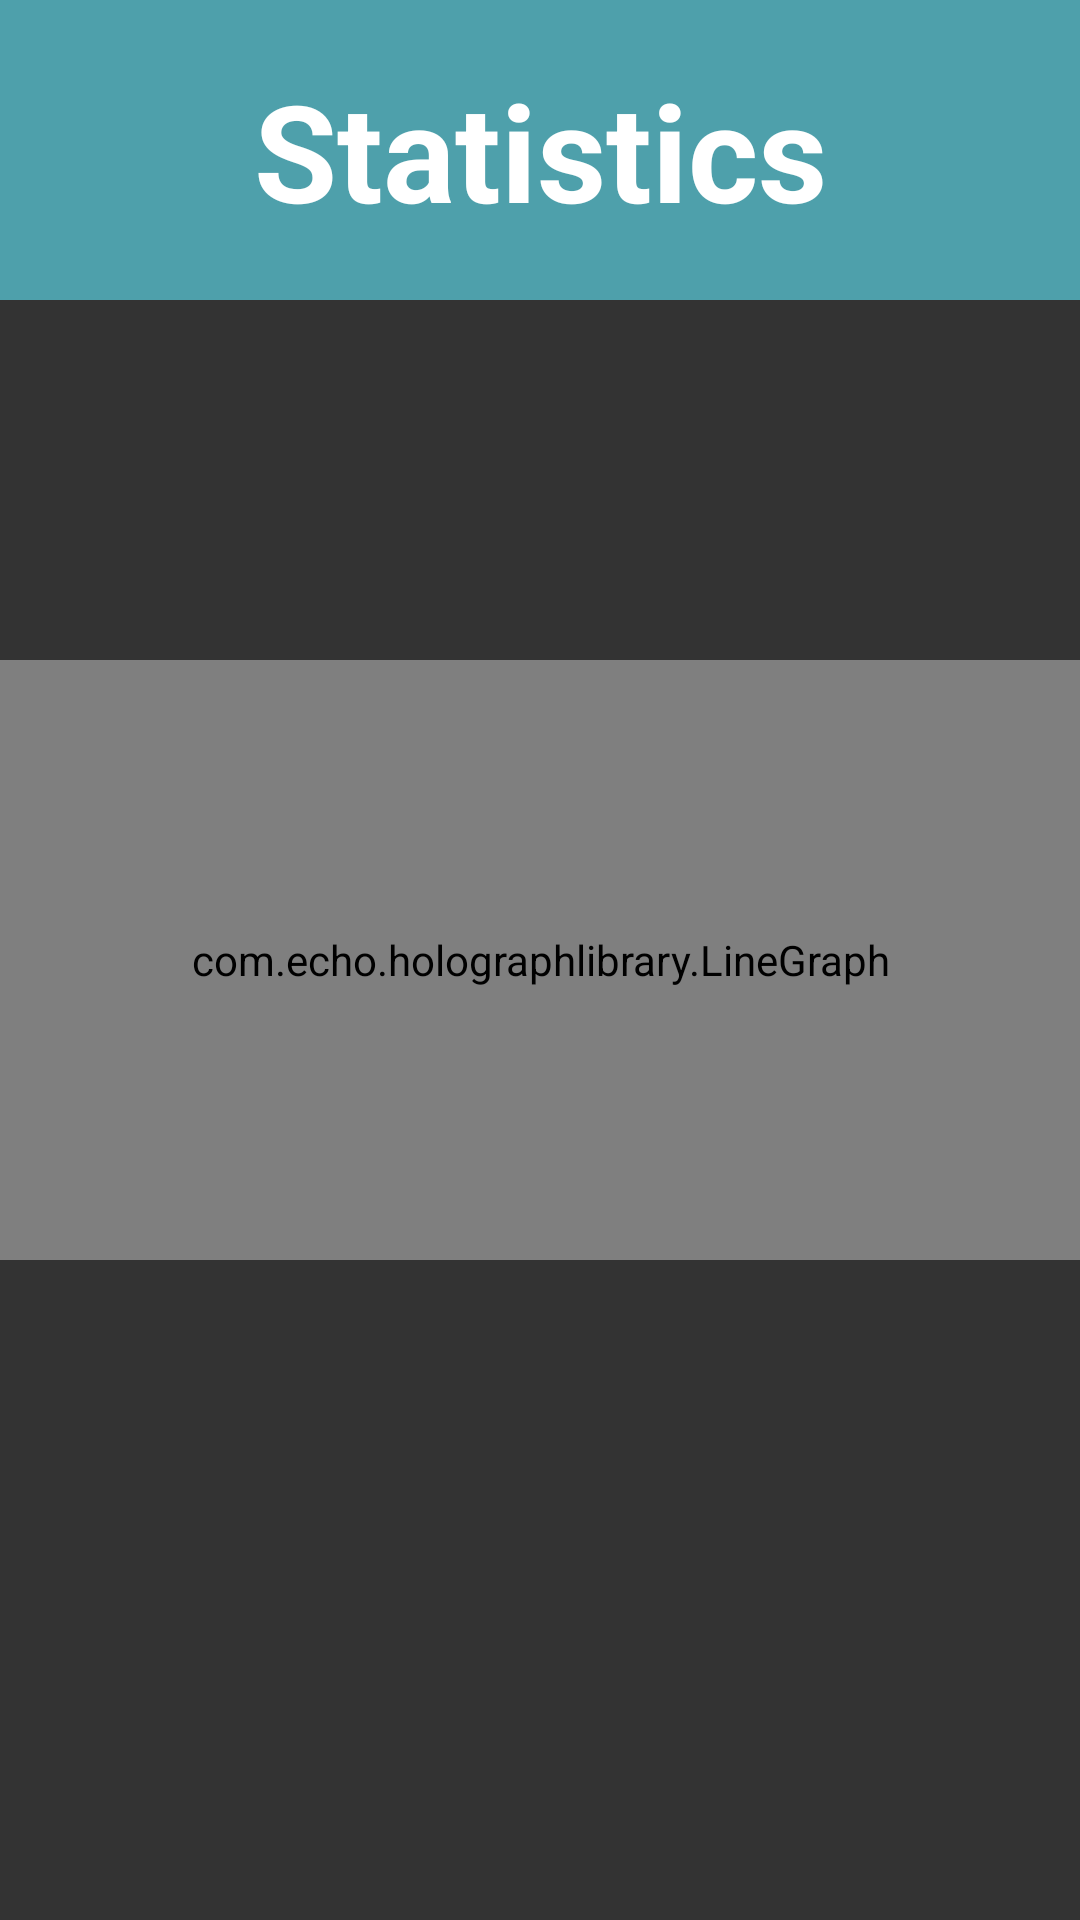

Layout XML and referenced resources for this Android screen:
<!-- AndroidManifest.xml: application theme AppTheme -->
<!-- res/layout/fragment_line_graph.xml -->
<?xml version="1.0" encoding="utf-8"?>

<RelativeLayout xmlns:android="http://schemas.android.com/apk/res/android"
    android:layout_width="match_parent"
    android:layout_height="match_parent"
    android:background="@color/darkGrey"
    android:orientation="vertical" >
    <TextView
        android:id="@+id/statistics"
        style="@style/activityTitle"
        android:text="@string/title_activity_statistics" />

    <com.echo.holographlibrary.LineGraph
        android:id="@+id/lineGraph"
        android:layout_width="match_parent"
        android:layout_height="200dp"
        android:layout_centerVertical="true" />

</RelativeLayout>
<!-- resources referenced by this layout -->
<resources>
  <color name="darkGrey">#333333</color>
  <string name="title_activity_statistics">Statistics</string>
  <style name="activityTitle">
          <item name="android:layout_width">fill_parent</item>
          <item name="android:layout_height">wrap_content</item>
          <item name="android:layout_alignParentTop">true</item>
          <item name="android:gravity">center</item>
          <item name="android:textSize">45sp</item>
          <item name="android:textStyle">bold</item>
          <item name="android:textColor">@color/white</item>
          <item name="android:padding">20dp</item>
          <item name="android:background">@color/seagullBlue</item>
      </style>
  <style name="AppTheme" parent="AppBaseTheme">
          
      </style>
  <color name="white">#ffffff</color>
  <color name="seagullBlue">#4ea0ab</color>
  <style name="AppBaseTheme" parent="android:Theme.Light">
          
      </style>
</resources>
